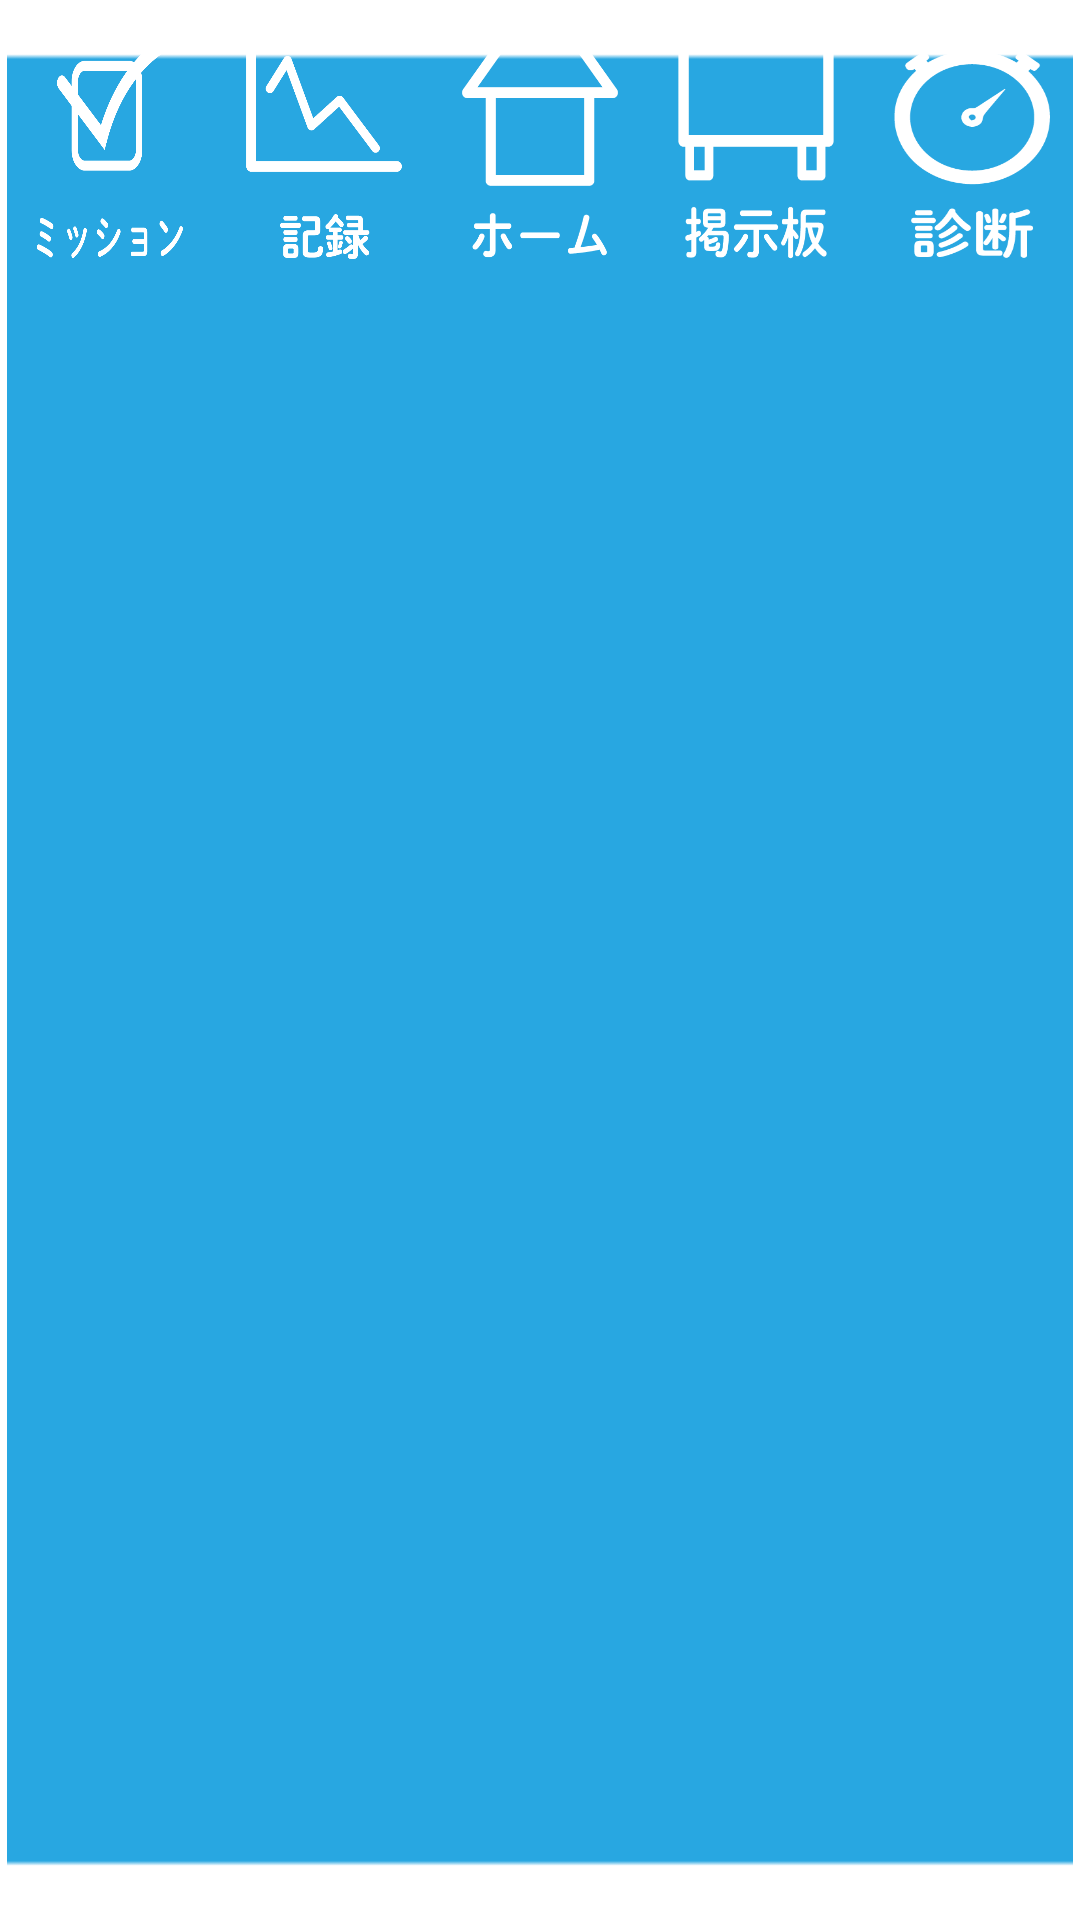

This screen was rendered from an Android layout file. Write that file and the resources it references.
<!-- AndroidManifest.xml: application theme Theme.AppCompat.Light.NoActionBar -->
<!-- res/layout/icon_bar.xml -->
<?xml version="1.0" encoding="utf-8"?>
<LinearLayout
    xmlns:android="http://schemas.android.com/apk/res/android"
    android:layout_width="match_parent"
    android:layout_height="100dp"
    android:orientation="horizontal"
    android:background="@drawable/iconbar_background">



    <ImageButton
        android:id="@+id/mission_button"
        android:layout_width="80dp"
        android:layout_height="80dp"
        android:layout_weight="1"
        android:layout_margin="10dp"

        android:background="@drawable/mission_icon">

    </ImageButton>

    <ImageButton
        android:id="@+id/log_button"
        android:layout_width="80dp"
        android:layout_height="80dp"
        android:layout_weight="1"
        android:layout_margin="10dp"
        android:background="@drawable/log_icon">

    </ImageButton>

    <ImageButton
        android:id="@+id/home_button"
        android:layout_width="80dp"
        android:layout_height="80dp"
        android:layout_weight="1"
        android:layout_margin="10dp"
        android:background="@drawable/home_icon">

    </ImageButton>

    <ImageButton
        android:id="@+id/board_button"
        android:layout_width="80dp"
        android:layout_height="80dp"
        android:layout_weight="1"
        android:layout_margin="10dp"
        android:background="@drawable/board_iconbar">

    </ImageButton>

    <ImageButton
        android:id="@+id/diagnose_button"
        android:layout_width="80dp"
        android:layout_height="80dp"
        android:layout_weight="1"
        android:layout_margin="10dp"
        android:background="@drawable/diagnose_icon">

    </ImageButton>

</LinearLayout>
<!-- resources referenced by this layout -->
<resources>
  <!-- drawable board_iconbar: png bitmap (drawable, 6444 bytes) -->
  <!-- drawable diagnose_icon: png bitmap (drawable, 9725 bytes) -->
  <!-- drawable home_icon: png bitmap (drawable, 4846 bytes) -->
  <!-- drawable iconbar_background: png bitmap (drawable, 13633 bytes) -->
  <!-- drawable log_icon: png bitmap (drawable-v24, 11391 bytes) -->
  <!-- drawable mission_icon: png bitmap (drawable-v24, 14047 bytes) -->
</resources>
